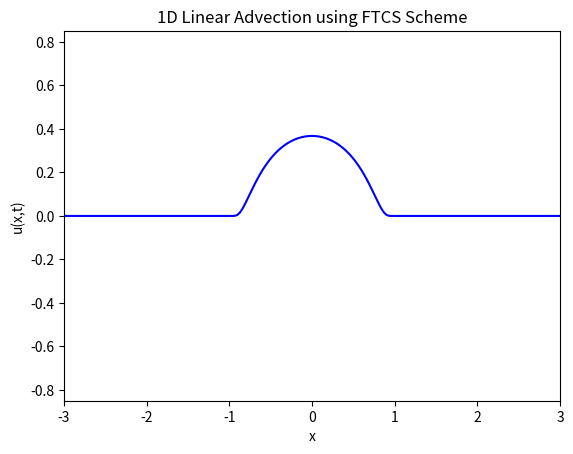
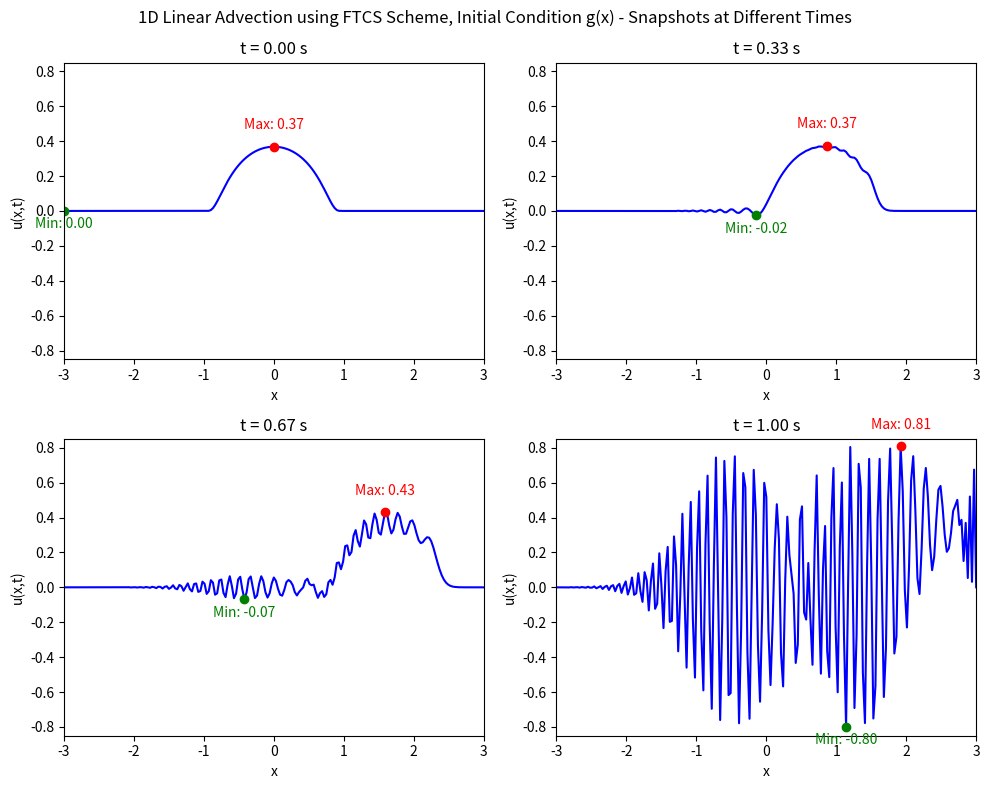

The script that saved these images, in order:
# Solving the 1D linear advection equation using the FTCS scheme
import numpy as np
import matplotlib.pyplot as plt
import matplotlib.animation as animation

# Function to implement the FTCS scheme
# Initial condition case 1: u(x,0) = f(x) = exp(-1/(1-x**2)) for |x| < 1, 0 otherwise
# Initial condition case 2: u(x,0) = g(x) = x for 0 < x < 1, 0 otherwise
# Domain: x in [-xf, xf], t in [0, tf]
# Boundary conditions: u(-xf,t) = 0, u(xf,t) = 0
# Define x = 0 at the center of the domain
def ftcs_advection(xf, nx, tf, nt, c):
    # Spatial discretisation
    x = np.linspace(-xf, xf, nx)
    dx = x[1] - x[0]
    
    # Temporal discretisation
    dt = tf / nt
    
    # Initialize the solution array
    # u = u(t, x)
    u = np.zeros((nt, nx))
    
    # Initial condition
    # Index variable for spatial position is l
    for l in range(nx):
        # Case 1: f(x)
        if abs(x[l]) < 1:
            u[0, l] = np.exp(-1 / (1 - x[l]**2))
        else:
            u[0, l] = 0.0
        # Case 2: g(x)
        # if 0 < x[l] < 1:
        #     u[0, l] = x[l]
        # else:
        #     u[0, l] = 0.0
    
    # FTCS scheme
    # Index variable for time is n
    for n in range(0, nt - 1):
        for l in range(1, nx - 1):
            u[n + 1, l] = u[n, l] - (c * dt / (2 * dx)) * (u[n, l + 1] - u[n, l - 1])
        
        # Boundary conditions
        u[n + 1, 0] = 0.0
        u[n + 1, -1] = 0.0
    
    return x, u

# Parameters
xf = 3.0      # Spatial domain limit
nx = 201      # Number of spatial points
tf = 1.0      # Final time
nt = 400      # Number of time steps
c = 2.5       # Wave speed

# Run the FTCS advection solver
x, u = ftcs_advection(xf, nx, tf, nt, c)

# Animation of the results
# Also make a mark of the maximum and minimum values of u at each time step, with text labels
fig, ax = plt.subplots()
line, = ax.plot(x, u[0, :], color='b')
max_point, = ax.plot([], [], 'ro')  # Point for maximum
min_point, = ax.plot([], [], 'go')  # Point for minimum
max_text = ax.text(0, 0, '', fontsize=10, color='red', ha='center')
min_text = ax.text(0, 0, '', fontsize=10, color='green', ha='center')
ax.set_xlim(-xf, xf)
ax.set_ylim(-0.85, 0.85) # Case 1
# ax.set_ylim(-7.5, 7.5) # Case 2
ax.set_xlabel('x')
ax.set_ylabel('u(x,t)')
ax.set_title('1D Linear Advection using FTCS Scheme')
def update(frame):
    # Update the main line
    line.set_ydata(u[frame, :])
    # Update max and min points
    max_idx = np.argmax(u[frame, :])
    min_idx = np.argmin(u[frame, :])
    max_point.set_data([x[max_idx]], [u[frame, max_idx]])
    min_point.set_data([x[min_idx]], [u[frame, min_idx]])
    # Update text labels
    max_text.set_position((x[max_idx], u[frame, max_idx] + 0.10))
    max_text.set_text(f'Max: {u[frame, max_idx]:.2f}')
    min_text.set_position((x[min_idx], u[frame, min_idx] - 0.10))
    min_text.set_text(f'Min: {u[frame, min_idx]:.2f}')
    ax.set_title(f'1D Linear Advection using FTCS Scheme\nt = {frame * (tf / nt):.2f} s')
    return line, max_point, min_point, max_text, min_text
ani = animation.FuncAnimation(fig, update, frames=nt, blit=False, interval=50)
plt.show()


# Plot specific time snapshots along with the max and min values
# Make 4 subplots on one figure
# Choose to plot at t = 0, tf/3, 2tf/3, tf
time_snapshots = [0, nt // 3, 2 * nt // 3, nt - 1]
fig2, axs = plt.subplots(2, 2, figsize=(10, 8))
for i, t in enumerate(time_snapshots):
    ax = axs[i // 2, i % 2]
    ax.plot(x, u[t, :], color='b')
    ax.plot(x[np.argmax(u[t, :])], u[t, np.argmax(u[t, :])], 'ro')  # Max point
    ax.plot(x[np.argmin(u[t, :])], u[t, np.argmin(u[t, :])], 'go')  # Min point
    ax.text(x[np.argmax(u[t, :])], u[t, np.argmax(u[t, :])] + 0.10,
            f'Max: {u[t, np.argmax(u[t, :])]:.2f}', fontsize=10, color='red', ha='center') # Max label
    ax.text(x[np.argmin(u[t, :])], u[t, np.argmin(u[t, :])] - 0.10,
            f'Min: {u[t, np.argmin(u[t, :])]:.2f}', fontsize=10, color='green', ha='center') # Min label
    ax.set_title(f't = {t * (tf / nt):.2f} s')
    ax.set_xlabel('x')
    ax.set_ylabel('u(x,t)')
    ax.set_xlim(-xf, xf)
    ax.set_ylim(-0.85, 0.85) # Case 1
    # ax.set_ylim(-7.5, 7.5) # Case 2
fig2.suptitle('1D Linear Advection using FTCS Scheme, Initial Condition g(x) - Snapshots at Different Times')
plt.tight_layout()
plt.show()